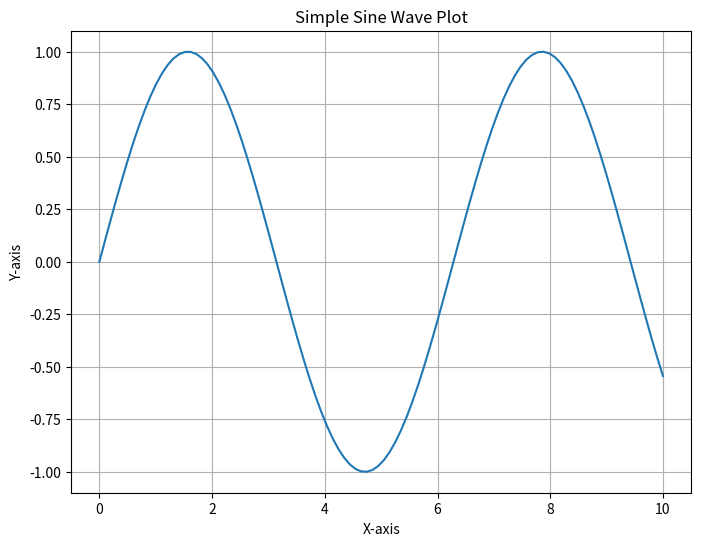

The matplotlib source for this figure:
import numpy as np
import matplotlib.pyplot as plt
import argparse

def main(output_filename):
    """Generates a simple plot and saves it."""
    # Generate some data
    x = np.linspace(0, 10, 100)
    y = np.sin(x)

    # Create a plot
    plt.figure(figsize=(8, 6))
    plt.plot(x, y)
    plt.title('Simple Sine Wave Plot')
    plt.xlabel('X-axis')
    plt.ylabel('Y-axis')
    plt.grid(True)

    # Save the plot
    plt.savefig(output_filename)
    print(f"Plot saved to {output_filename}")

if __name__ == "__main__":
    parser = argparse.ArgumentParser(description='Generate a simple plot.')
    parser.add_argument('--output', type=str, default='output_plot.png', 
                        help='Filename for the output plot (default: output_plot.png)')
    args = parser.parse_args()
    
    main(args.output)
